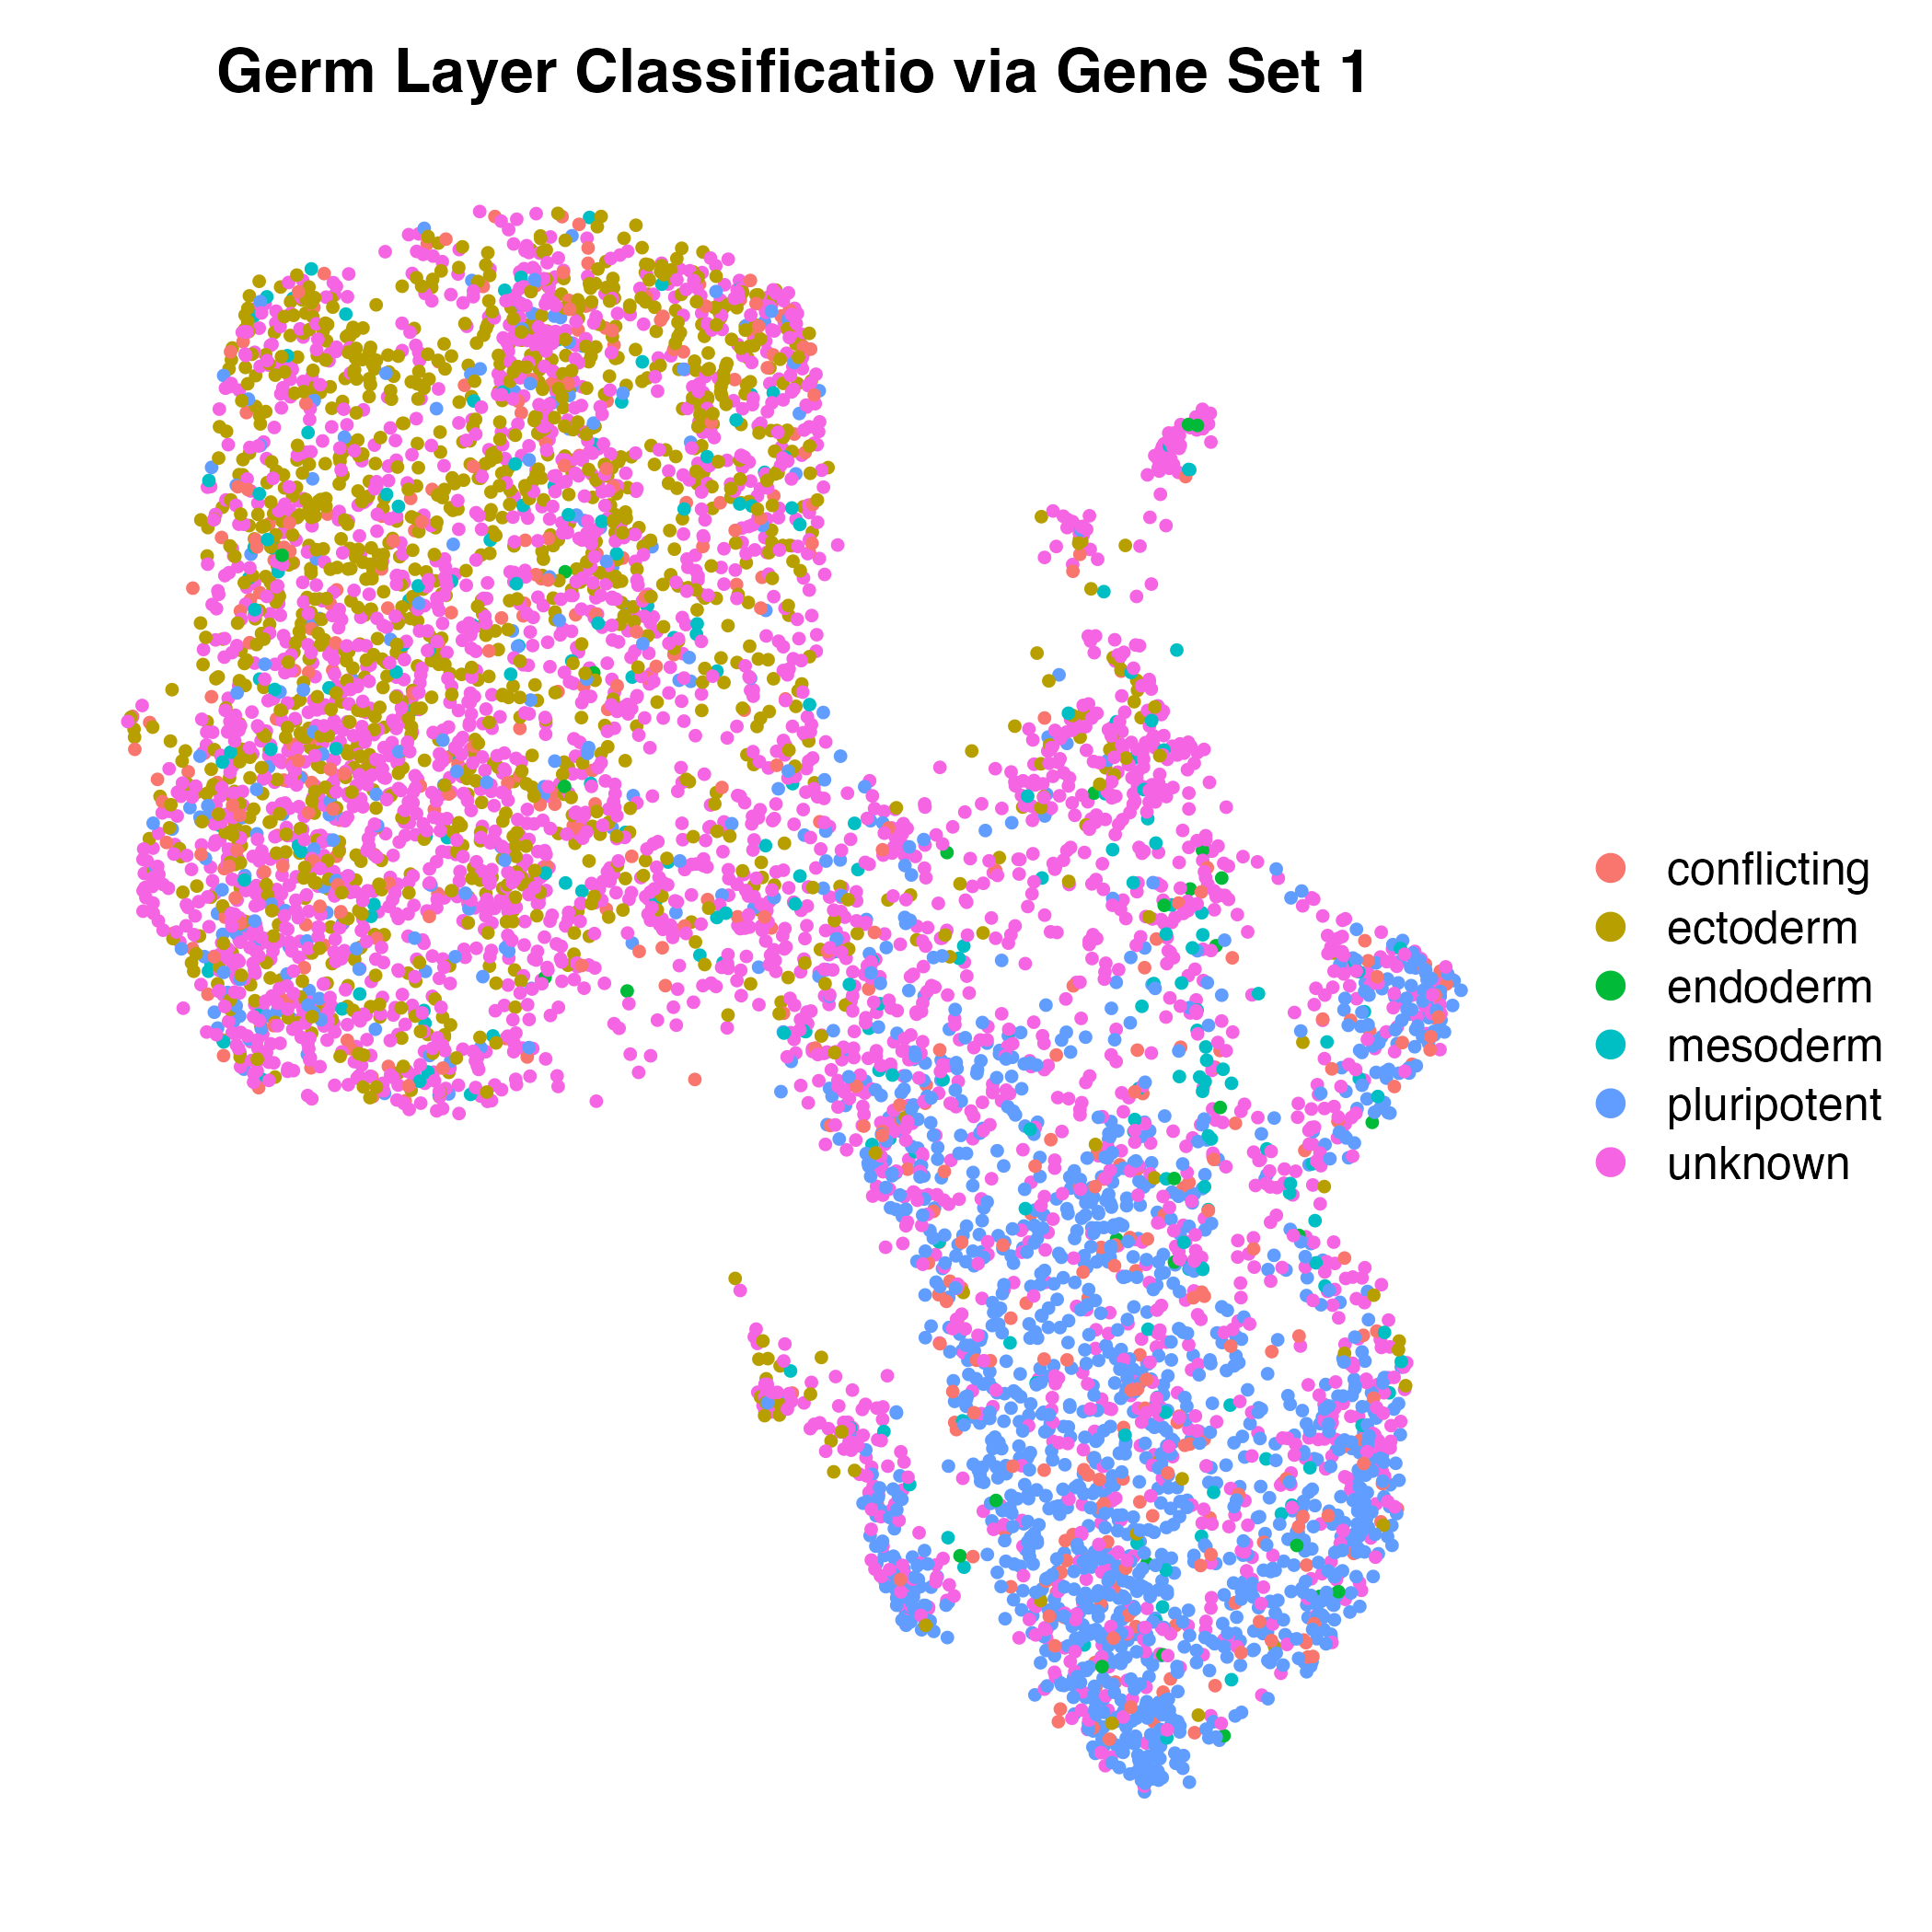

The table this chart was drawn from, first rows:
gs_1_germ_layer, Freq
conflicting, 462
ectoderm, 1270
endoderm, 31
mesoderm, 236
pluripotent, 1557
unknown, 3062
